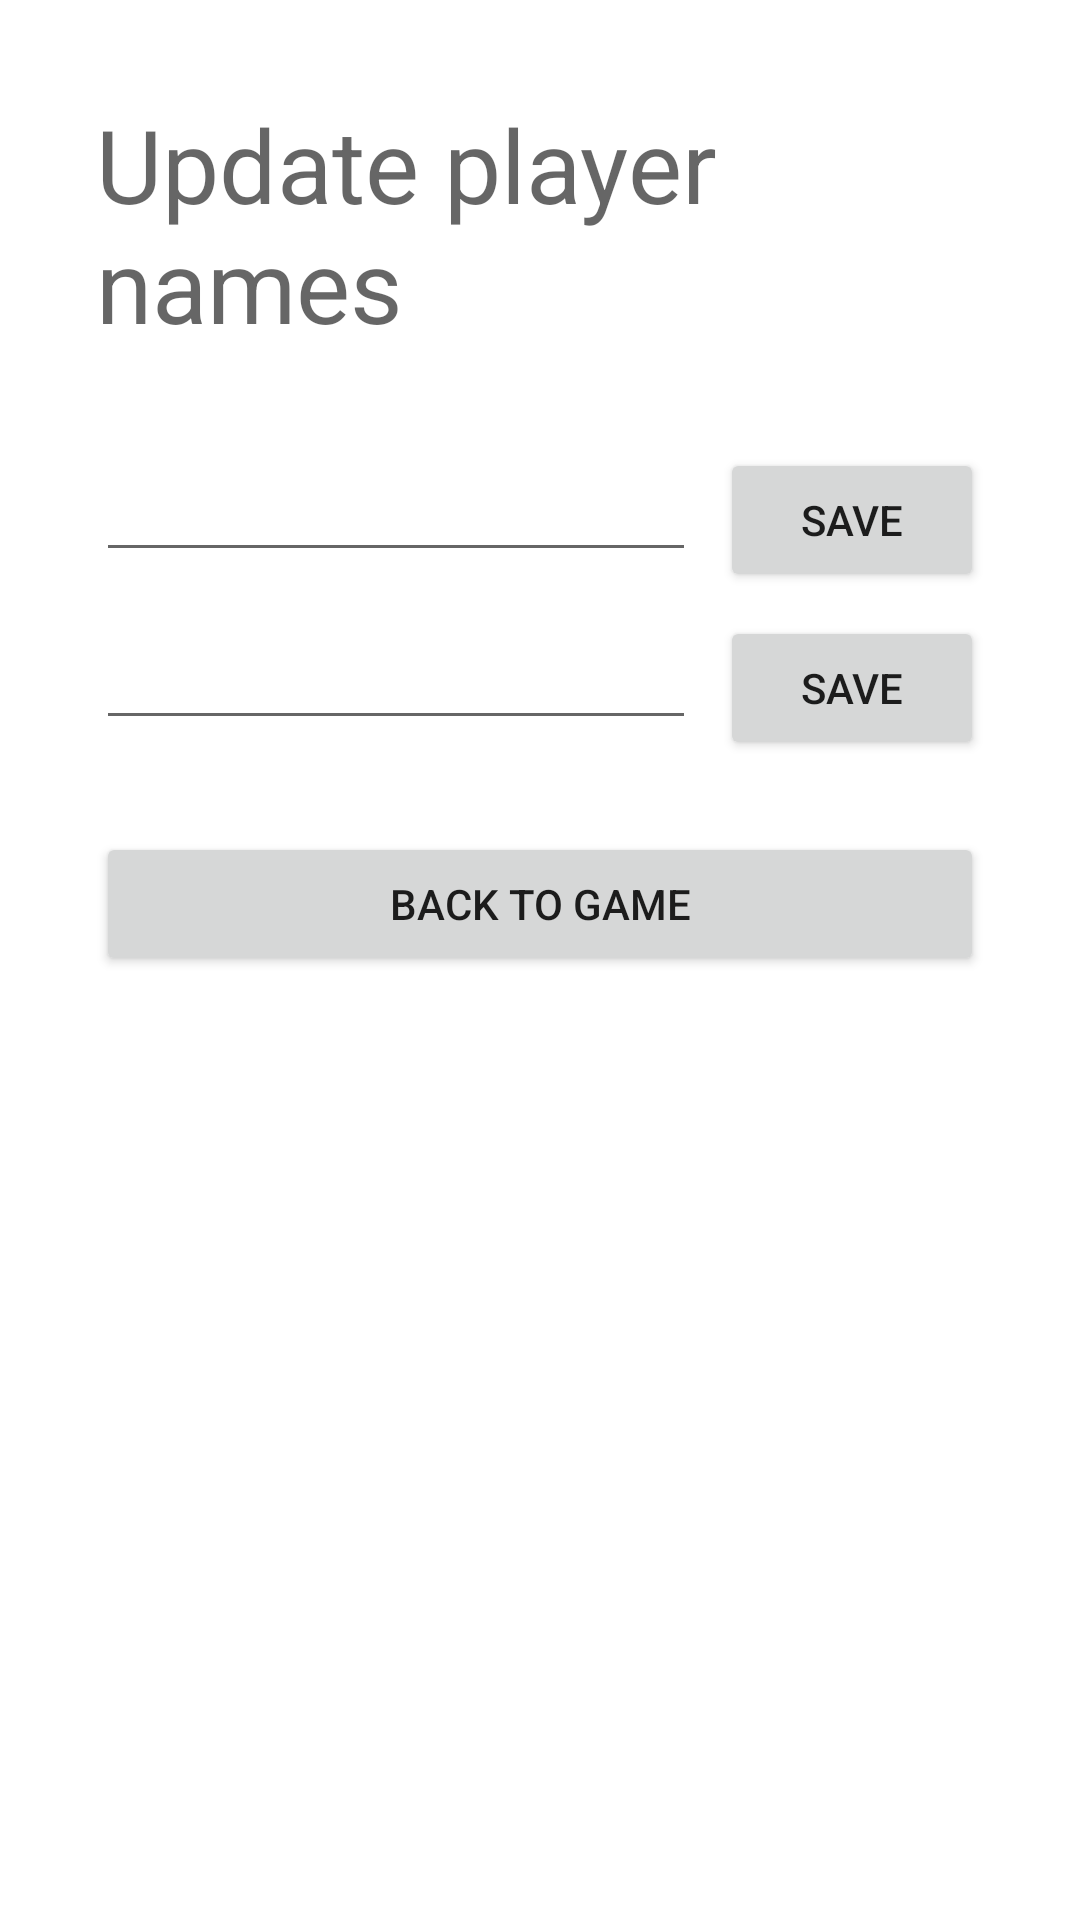

Write the Android layout XML for this screen, with the resource values it uses.
<!-- AndroidManifest.xml: application theme Theme.CimdataTicTacToe -->
<!-- res/layout/activity_main2.xml -->
<?xml version="1.0" encoding="utf-8"?>
<androidx.constraintlayout.widget.ConstraintLayout xmlns:android="http://schemas.android.com/apk/res/android"
    xmlns:app="http://schemas.android.com/apk/res-auto"
    xmlns:tools="http://schemas.android.com/tools"
    android:layout_width="match_parent"
    android:layout_height="match_parent"
    android:padding="32dp"
    tools:context=".MainActivity2">

    <TextView
        android:id="@+id/headingUpdatePlayernames"
        android:layout_width="wrap_content"
        android:layout_height="wrap_content"
        android:text="@string/heading_playernames_update"
        android:textAppearance="@style/TextAppearance.AppCompat.Display1"
        app:layout_constraintStart_toStartOf="parent"
        app:layout_constraintTop_toTopOf="parent" />

    <LinearLayout
        android:id="@+id/inputGroupPlayerNames"
        android:layout_width="match_parent"
        android:layout_height="wrap_content"
        android:layout_marginTop="32dp"
        android:orientation="vertical"
        app:layout_constraintTop_toBottomOf="@+id/headingUpdatePlayernames">

        <LinearLayout
            android:id="@+id/inputGroupPlayerName1"
            android:layout_width="match_parent"
            android:layout_height="wrap_content"
            android:layout_marginBottom="8dp"
            android:orientation="horizontal">

            <EditText
                android:id="@+id/inputPlayerName1"
                android:layout_width="0dp"
                android:layout_height="wrap_content"
                android:layout_weight="1"
                android:inputType="text"
                tools:text="Player 1" />

            <Button
                android:id="@+id/btnSubmitPlayerName1"
                android:layout_width="wrap_content"
                android:layout_height="wrap_content"
                android:layout_marginStart="8dp"
                android:text="@string/button_update_playername" />

        </LinearLayout>

        <LinearLayout
            android:id="@+id/inputGroupPlayerName2"
            android:layout_width="match_parent"
            android:layout_height="wrap_content"
            android:orientation="horizontal">

            <EditText
                android:id="@+id/inputPlayerName2"
                android:layout_width="0dp"
                android:layout_height="wrap_content"
                android:layout_weight="1"
                android:inputType="text"
                tools:text="Player 2" />

            <Button
                android:id="@+id/btnSubmitPlayerName2"
                android:layout_width="wrap_content"
                android:layout_height="wrap_content"
                android:layout_marginStart="8dp"
                android:text="@string/button_update_playername" />

        </LinearLayout>
    </LinearLayout>

    <Button
        android:id="@+id/buttonGoToMain"
        android:layout_width="match_parent"
        android:layout_height="wrap_content"
        android:layout_marginTop="24dp"
        android:text="@string/button_goto_main"
        app:layout_constraintEnd_toEndOf="parent"
        app:layout_constraintStart_toStartOf="parent"
        app:layout_constraintTop_toBottomOf="@+id/inputGroupPlayerNames" />

</androidx.constraintlayout.widget.ConstraintLayout>
<!-- resources referenced by this layout -->
<resources>
  <string name="button_goto_main">Back to Game</string>
  <string name="button_update_playername">Save</string>
  <string name="heading_playernames_update">Update player names</string>
  <style name="Theme.CimdataTicTacToe" parent="Theme.MaterialComponents.DayNight.DarkActionBar">
          
          <item name="colorPrimary">@color/purple_500</item>
          <item name="colorPrimaryVariant">@color/purple_700</item>
          <item name="colorOnPrimary">@color/white</item>
          
          <item name="colorSecondary">@color/teal_200</item>
          <item name="colorSecondaryVariant">@color/teal_700</item>
          <item name="colorOnSecondary">@color/black</item>
          
          <item name="android:statusBarColor">?attr/colorPrimaryVariant</item>
          
      </style>
  <color name="purple_500">#FF6200EE</color>
  <color name="purple_700">#FF3700B3</color>
  <color name="white">#FFFFFFFF</color>
  <color name="teal_200">#FF03DAC5</color>
  <color name="teal_700">#FF018786</color>
  <color name="black">#FF000000</color>
</resources>
